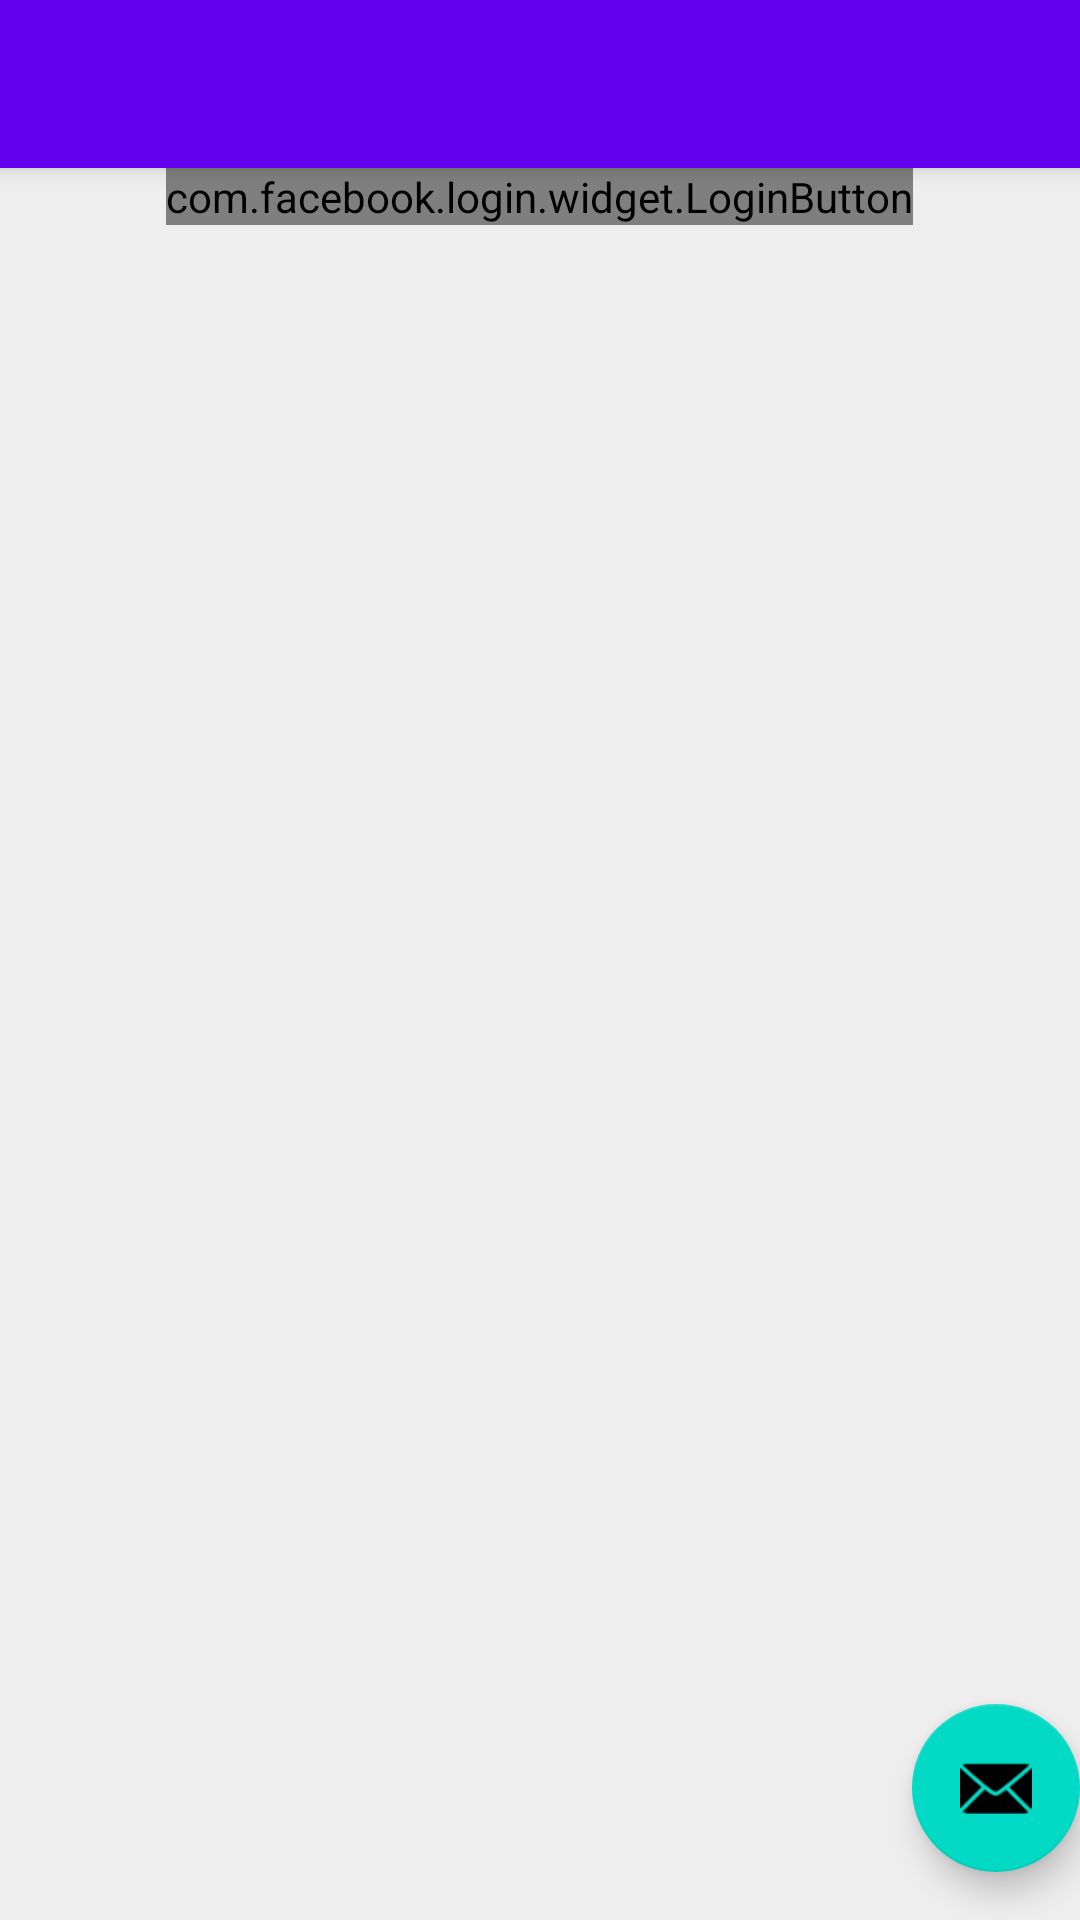

This screen was rendered from an Android layout file. Write that file and the resources it references.
<!-- AndroidManifest.xml: activity theme Theme.BigooitMarketing.NoActionBar -->
<!-- res/layout/activity_main.xml -->
<?xml version="1.0" encoding="utf-8"?>
<androidx.coordinatorlayout.widget.CoordinatorLayout xmlns:android="http://schemas.android.com/apk/res/android"
    xmlns:app="http://schemas.android.com/apk/res-auto"
    xmlns:tools="http://schemas.android.com/tools"
    android:layout_width="match_parent"
    android:layout_height="match_parent"
    tools:context=".Activity.MainActivity">

    <com.google.android.material.appbar.AppBarLayout
        android:layout_width="match_parent"
        android:layout_height="wrap_content"
        android:theme="@style/Theme.BigooitMarketing.AppBarOverlay">

        <androidx.appcompat.widget.Toolbar
            android:id="@+id/toolbar"
            android:layout_width="match_parent"
            android:layout_height="?attr/actionBarSize"
            android:background="?attr/colorPrimary"
            app:popupTheme="@style/Theme.BigooitMarketing.PopupOverlay" />

    </com.google.android.material.appbar.AppBarLayout>


    <androidx.recyclerview.widget.RecyclerView
        android:id="@+id/rc_fb_pages"
        android:layout_width="match_parent"
        android:layout_height="match_parent"
        android:layout_marginTop="?attr/actionBarSize"
        android:background="#eee"
        tools:listitem="@layout/item_fb_page" />

    <com.facebook.login.widget.LoginButton
        android:id="@+id/login_button"
        android:layout_width="wrap_content"
        android:layout_height="wrap_content"
        android:layout_gravity="center_horizontal"
        android:layout_marginTop="?attr/actionBarSize"
        />

    <com.google.android.material.floatingactionbutton.FloatingActionButton
        android:id="@+id/fab"
        android:layout_width="wrap_content"
        android:layout_height="wrap_content"
        android:layout_gravity="bottom|end"
        android:layout_marginEnd="@dimen/fab_margin"
        android:layout_marginBottom="16dp"
        app:srcCompat="@android:drawable/ic_dialog_email" />

</androidx.coordinatorlayout.widget.CoordinatorLayout>
<!-- res/layout/item_fb_page.xml (included above) -->
<?xml version="1.0" encoding="utf-8"?>
<androidx.constraintlayout.widget.ConstraintLayout xmlns:android="http://schemas.android.com/apk/res/android"
    xmlns:app="http://schemas.android.com/apk/res-auto"
    android:layout_width="match_parent"
    android:layout_height="wrap_content"
    android:padding="10dp"
    android:layout_margin="10dp"
    android:background="@color/white"
    >

    <TextView
        android:id="@+id/fb_page_name"
        android:layout_width="match_parent"
        android:layout_height="wrap_content"
        android:text="FB Page Name"
        android:textColor="@color/purple_500"
        android:textSize="20sp"
        app:layout_constraintLeft_toLeftOf="parent"
        app:layout_constraintRight_toRightOf="parent"
        app:layout_constraintTop_toTopOf="parent" />

    <TextView
        android:id="@+id/fb_page_id"
        android:layout_width="wrap_content"
        android:layout_height="wrap_content"
        android:text="pageId"
        app:layout_constraintTop_toBottomOf="@+id/fb_page_name"
        app:layout_constraintEnd_toEndOf="parent"/>

</androidx.constraintlayout.widget.ConstraintLayout>
<!-- resources referenced by this layout -->
<resources>
  <style name="Theme.BigooitMarketing.AppBarOverlay" parent="ThemeOverlay.AppCompat.Dark.ActionBar" />
  <style name="Theme.BigooitMarketing.PopupOverlay" parent="ThemeOverlay.AppCompat.Light" />
  <style name="Theme.BigooitMarketing.NoActionBar">
          <item name="windowActionBar">false</item>
          <item name="windowNoTitle">true</item>
      </style>
  <!-- not gathered from this repository: default colours our renderer supplied (Android Studio template values) -->
  <color name="purple_500">#FF6200EE</color>
  <color name="white">#FFFFFFFF</color>
</resources>
